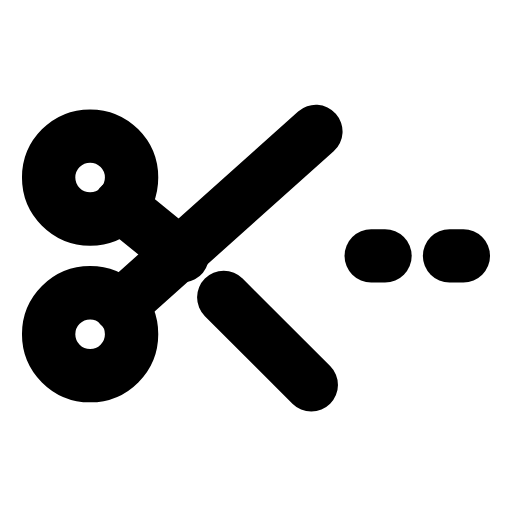
t = 0.00 s
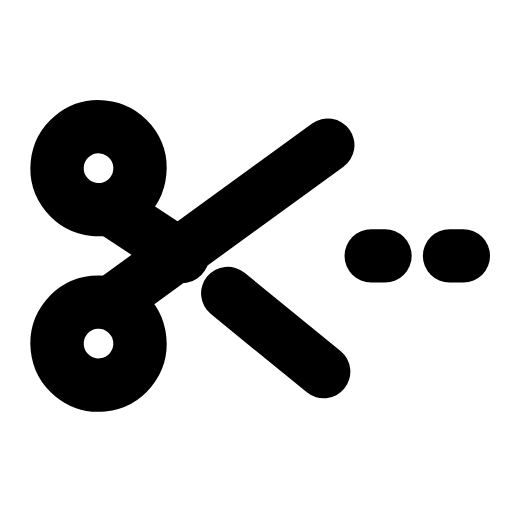
t = 0.29 s
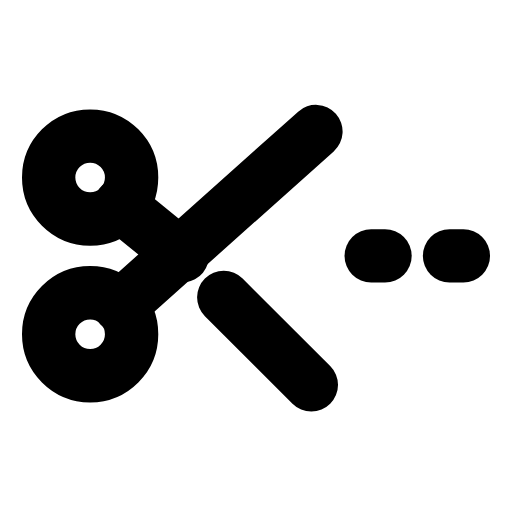
t = 0.60 s
t = 0.88 s: frame unchanged from t = 0.00 s, image omitted
t = 1.19 s: frame unchanged from t = 0.00 s, image omitted
t = 1.50 s: frame unchanged from t = 0.00 s, image omitted

The animated SVG that drew these frames (rendered in a browser with its animation timeline set to each time). Animation: 2 SMIL elements (animateTransform=2); one cycle of 1.80 s, repeats indefinitely.

<svg xmlns="http://www.w3.org/2000/svg" width="24" height="24" viewBox="0 0 24 24" fill="none"><g transform="translate(-0.96 -0.965) scale(1.08)"><g><animateTransform attributeName="transform" type="rotate" values="0 9 12;0 9 12;7 9 12;0 9 12;0 9 12;0 9 12;0 9 12;7 9 12;0 9 12;0 9 12;0 9 12" keyTimes="0;0.135;0.2475;0.36;0.45;0.6;0.66;0.735;0.81;0.9;1" dur="1.8s" repeatCount="indefinite" calcMode="spline" keySplines="0.16 1 0.3 1;0.16 1 0.3 1;0.16 1 0.3 1;0.16 1 0.3 1;0.16 1 0.3 1;0.16 1 0.3 1;0.16 1 0.3 1;0.16 1 0.3 1;0.16 1 0.3 1;0.16 1 0.3 1"/><circle stroke="currentColor" stroke-width="2.315" stroke-linecap="round" stroke-linejoin="round" fill="none" cx="4.8" cy="8.6" r="1.8"></circle><path stroke="currentColor" stroke-width="2.315" stroke-linecap="round" stroke-linejoin="round" fill="none" d="M6.1 14.2L14.6 6.6"></path></g><g><animateTransform attributeName="transform" type="rotate" values="0 9 12;0 9 12;-7 9 12;0 9 12;0 9 12;0 9 12;0 9 12;-7 9 12;0 9 12;0 9 12;0 9 12" keyTimes="0;0.135;0.2475;0.36;0.45;0.6;0.66;0.735;0.81;0.9;1" dur="1.8s" repeatCount="indefinite" calcMode="spline" keySplines="0.16 1 0.3 1;0.16 1 0.3 1;0.16 1 0.3 1;0.16 1 0.3 1;0.16 1 0.3 1;0.16 1 0.3 1;0.16 1 0.3 1;0.16 1 0.3 1;0.16 1 0.3 1;0.16 1 0.3 1"/><circle stroke="currentColor" stroke-width="2.315" stroke-linecap="round" stroke-linejoin="round" fill="none" cx="4.8" cy="15.4" r="1.8"></circle><path stroke="currentColor" stroke-width="2.315" stroke-linecap="round" stroke-linejoin="round" fill="none" d="M6.1 9.8L8.8 12M10.6 13.8L14.4 17.6"></path></g><line stroke="currentColor" stroke-width="2.315" stroke-linecap="round" stroke-linejoin="round" fill="none" x1="17" x2="17.6" y1="12" y2="12"></line><line stroke="currentColor" stroke-width="2.315" stroke-linecap="round" stroke-linejoin="round" fill="none" x1="20.4" x2="21" y1="12" y2="12"></line></g></svg>
